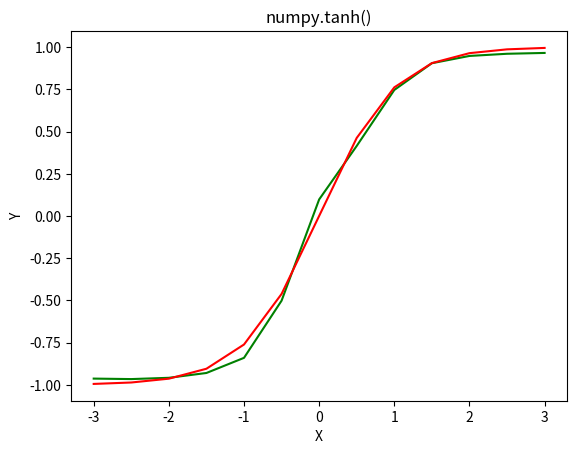

The script that saved this image:
# Import knihoven
import numpy as np
import math
import matplotlib.pyplot as plt

#np.random.seed(100)

# Tato třída reprezentuje vrstvu (skrytou nebo výstupní) v neuronové síti.
class Vrstva:

    def __init__(self, n_vstupy, n_neurony, aktivacni_fce=None, vahy=None, bias=None):
        """
        Metoda pro inicializaci vrstvy (skryté nebo výstupní).
        :param int n_vstupy: Příslušné vstupy (ze vstupní vrstvy nebo ze skryté vrstvy)
        :param int n_neurony: Počet neuronů ve vrstvě.
        :param str aktivacni_fce: Vybraná aktivační funkce.
        :param vahy: Příslušné váhy vrstvy.
        :param bias: Příslušný bias vrstvy.
        """

        self.vahy = vahy if vahy is not None else np.random.randn(n_vstupy, n_neurony)
        self.aktivacni_fce = aktivacni_fce
        self.bias = bias if bias is not None else np.random.randn(n_neurony)
        self.posledni_aktivace = None
        self.chyba = None
        self.delta = None

    def aktivace(self, x):
        """
        Metoda, která vypočítá r = (X * Wi) + bias.
        :param x: Vstupy.
        :return: Výsledky.
        """

        r = np.dot(x, self.vahy) + self.bias
        self.posledni_aktivace = self._aplikuj_aktivacni_fce(r)

       # print(x, r, self.posledni_aktivace)


        return self.posledni_aktivace



    def _aplikuj_aktivacni_fce(self, r):
        """
        Metoda, která aplikuje vybranou aktivační funkci.
        :param r: Normální hodnota.
        :return: "Aktivovaná" hodnota.
        """

        # Funkce tanh
        if self.aktivacni_fce == 'tanh':
            return np.tanh(r)

        # sigmoid
        if self.aktivacni_fce == 'sigmoid':
            return 1 / (1 + np.exp(-r))

        return r

    def derivace_fce(self, r):
        """
        Metoda, která derivuje aktivační funkci (pro backprop.).
        :param r: Normální hodnota.
        :return: "Derivovaná" hodnota.
        """

        if self.aktivacni_fce == 'tanh':
            return 1 - r ** 2

        if self.aktivacni_fce == 'sigmoid':
            return r * (1 - r)

        return r

# Tato třída reprezentuje neuronovou síť.
class NeuralNetwork:

    def __init__(self):
        self._sit = []

    def pridat_vrstvu(self, vrstva):
        """
        Metoda, která vytvoří vrstvu v neuronové sítě.
        :param Vrstva vrstva: Vrstva k vytvoření.
        """

        self._sit.append(vrstva)

    def feed_forward(self, X):
        """
        Metoda, která zajišťuje dopředný chod sítí (feed forward).
        :param X: Vstupní hodnoty.
        :return: Výsledek.
        """

        for vrstva in self._sit:
            X = vrstva.aktivace(X)

        return X

        print(X)

    def predikce(self, X):
        """
        Metoda, která vrací vítěznou pravděpodobnost a vrací vítězný index.
        :param X: Vstupní hodnoty.
        :return: Predikce.
        """

        ff = self.feed_forward(X)
        return ff

    def backpropagation(self, X, y, learning_rate):
        """
        Metoda, která provádí zpětný chod (backpropagation) a updatuje váhy vrstev.
        :param X: Vstupní hodnoty.
        :param y: Očekávané hodnoty.
        :param float learning_rate: Parametr učení (mezi 0 a 1).
        """

        # Feed forward pro výstupy
        vystup = self.feed_forward(X)

        # Cyklus napříč vrstvami (zpětně)
        for i in reversed(range(len(self._sit))):
            vrstva = self._sit[i]

            # Pokud je vrstva výstupní vrstvou
            if vrstva == self._sit[-1]:
                vrstva.chyba = y - vystup
                # Výstup = vrstva.posledni_aktivace v tomto případě
                vrstva.delta = vrstva.chyba * vrstva.derivace_fce(vystup)
            # Pokud je vrstva skrytou vrstvou
            else:
                dalsi_vrstva = self._sit[i + 1]
                vrstva.chyba = np.dot(dalsi_vrstva.vahy, dalsi_vrstva.delta)
                vrstva.delta = vrstva.chyba * vrstva.derivace_fce(vrstva.posledni_aktivace)

        # Update vah
        for i in range(len(self._sit)):
            vrstva = self._sit[i]
            # Vstup je buď výstup předchozí vrstvy nebo X (vstup) samotný
            vstup_k_pouziti = np.atleast_2d(X if i == 0 else self._sit[i - 1].posledni_aktivace)
            vrstva.vahy += vrstva.delta * vstup_k_pouziti.T * learning_rate

    def trenovani(self, X, y, learning_rate, max_epoch):
        """
        Metoda, která natrénuje neuronovou síť s pomocí backpropagation.
        :param X: Vstupní hodnoty.
        :param y: Očekávané hodnoty.
        :param float learning_rate: Parametr učení (mezi 0 a 1).
        :param int max_epoch: Maximum epoch (cyklů).
        :return: Výpis vypočítaných chyb MSE.
        """

        mses = []

        for i in range(max_epoch):
            for j in range(len(X)):
                self.backpropagation(X[j], y[j], learning_rate)
            if i % 10 == 0:     # každých 10 epoch
                mse = np.mean(np.square(y - nn.feed_forward(X)))
                mses.append(mse)
                print('Epocha: #%s, MSE: %f' % (i, float(mse)))

        return mses

#    @staticmethod
#    def presnost(y_pred, y_true):

#        Metoda, která vypočítá přesnost mezi predikovanými a očekávanými hodnotami.
#        :param y_pred: Predikované hodnoty výstupu.
#        :param y_true: Očekávané hodnoty výstupu.
#        :return: Vypočtená přesnost.

#        return ((np.round(y_pred, 1) == y_true)).mean()

"""
    Inicializace
"""
if __name__ == '__main__':
    nn = NeuralNetwork()
    nn.pridat_vrstvu(Vrstva(1, 10, 'tanh'))         #skrytá vrstva
    nn.pridat_vrstvu(Vrstva(10, 1, 'tanh'))      #výstupní vrstva

    # Definice vstupů a výstupů
    # Výroková logika OR
    #X = np.array([[0, 0], [0, 1], [1, 0], [1, 1]])
    #y = np.array([[0], [1], [1], [1]])

    X = np.array([[-3.0], [-2.5], [-2.0],
                  [-1.5], [-1.0], [-0.5],
                  [0.0], [0.5], [1.0],
                  [1.5], [2.0], [2.5], [3.0]])

    y = [np.tanh(n) for n in X]

    # Trénování neuronové sítě
    chyby = nn.trenovani(X, y, 0.01, 1001)
#    print("Přesnost: %.2f%%" % (nn.presnost(nn.predikce(X)[:,0].T, y.flatten()) * 100))
    print("Očekávané výstupy: \n" + str(y))
    print("Odhadované výstupy: \n" + str(nn.predikce(X)))


    #print(nn._sit)
    #for layer in nn._sit:
    #    print(layer.vahy, layer.bias, layer.delta)

    outputs = [nn.feed_forward(a) for a in X]
    print(outputs)

    plt.title("numpy.tanh()")
    plt.plot(X, outputs, color = 'green')
    plt.plot(X, y, color = 'red')
    plt.xlabel("X")
    plt.ylabel("Y")
    plt.show()

"""
    # Vygenerování grafu vývoje chyby MSE
    plt.plot(chyby, c = 'b', label = 'MSE')
    plt.title('Vývoj chyby MSE')
    plt.xlabel('Epochy')
    plt.ylabel('MSE')
    plt.grid(linestyle='-.', linewidth=0.5)
    plt.legend()
    plt.show()
"""

